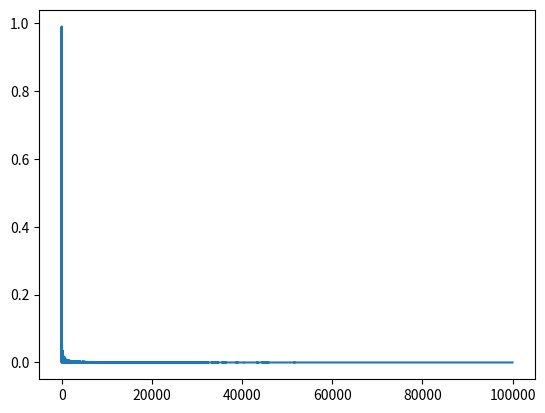

Python code for this plot: (Note: this script raises an exception after producing the figure.)
import matplotlib.pyplot as plt
#%matplotlib inline
import numpy as np

# Data
data = [[5.1,3.5,1.4,0.2,0],
[4.9,3.0,1.4,0.2,0],
[4.7,3.2,1.3,0.2,0],
[4.6,3.1,1.5,0.2,0],
[5.0,3.6,1.4,0.2,0],
[5.4,3.9,1.7,0.4,0],
[4.6,3.4,1.4,0.3,0],
[5.0,3.4,1.5,0.2,0],
[4.4,2.9,1.4,0.2,0],
[4.9,3.1,1.5,0.1,0],
[5.4,3.7,1.5,0.2,0],
[4.8,3.4,1.6,0.2,0],
[4.8,3.0,1.4,0.1,0],
[4.3,3.0,1.1,0.1,0],
[7.0,3.2,4.7,1.4,1],
[6.4,3.2,4.5,1.5,1],
[6.9,3.1,4.9,1.5,1],
[5.5,2.3,4.0,1.3,1],
[6.5,2.8,4.6,1.5,1],
[5.7,2.8,4.5,1.3,1],
[6.3,3.3,4.7,1.6,1],
[4.9,2.4,3.3,1.0,1],
[6.6,2.9,4.6,1.3,1],
[5.2,2.7,3.9,1.4,1],
[5.0,2.0,3.5,1.0,1],
[5.9,3.0,4.2,1.5,1],
[6.0,2.2,4.0,1.0,1],
[6.1,2.9,4.7,1.4,1],
[5.6,2.9,3.6,1.3,1],
[6.7,3.1,4.4,1.4,1],
[5.6,3.0,4.5,1.5,1],
[5.8,2.7,4.1,1.0,1]]

def NN(x1,x2,x3,x4,w1,w2,w3,w4,b):
    z = w1*x1 +w2*x2+x3*w3+x4*w4 +b
    return sigmoid(z)

def sigmoid(x):
    return 1/(1+np.exp(-x))

def sigmoid_p(x):
    return sigmoid(x)*(1-sigmoid(x))


w1 = np.random.rand()
w2 = np.random.rand()
w3 = np.random.rand()
w4 = np.random.rand()
b = np.random.rand()
learn_rate = 0.2
costs = []
for i in range(100000):
    ri = np.random.randint(len(data))
    #print(ri)
    point = data[ri]
    #print(point[0],point[1],point[2],point[3])
    z = point[0]*w1 +point[1]*w2+point[2]*w3 + point[3]*w4 + b
    #print(z)
    #z1 = np.dot(w.T,point)+b
    #print(z1)
    pred = sigmoid(z) # y^ mean training predict value,Pred = a
    target = point[4] # training set original value,target = y
    #dz = pred - target
    #dw = (1/len(point))*dz.T
    #print(target)
    cost = np.square(pred - target)
    costs.append(cost)
    dcost_pred = 2*(pred - target)
    dpred_dz = sigmoid_p(z)
    
    dz_dw1 = point[0]
    dz_dw2 = point[1]
    dz_dw3 = point[2]
    dz_dw4 = point[3]
    
    dz_db = 10 # bias 
    
    dcose_dz = dcost_pred*dpred_dz
    
    dcost_w1 = dcose_dz*dz_dw1
    dcost_w2 = dcose_dz*dz_dw2
    dcost_w3 = dcose_dz*dz_dw3
    dcost_w4 = dcose_dz*dz_dw4
    dcost_db = dcose_dz*dz_db
    
    
    w1 = w1 - learn_rate*dcost_w1
    w2 = w2 - learn_rate*dcost_w2
    w3 = w3 - learn_rate*dcost_w3
    w4 = w4 - learn_rate*dcost_w4
    b = b - learn_rate*dcost_db
    
plt.plot(costs)

x1 = float(input('Enter sepal length:'))
x2 = float(input('Enter sepal width:'))
x3 = float(input('Enter petal length:'))
x4 = float(input('Enter petal width:'))

mistry = NN(x1,x2,x3,x4,w1,w2,w3,w4,b)
pred = sigmoid(mistry)
print(pred)
